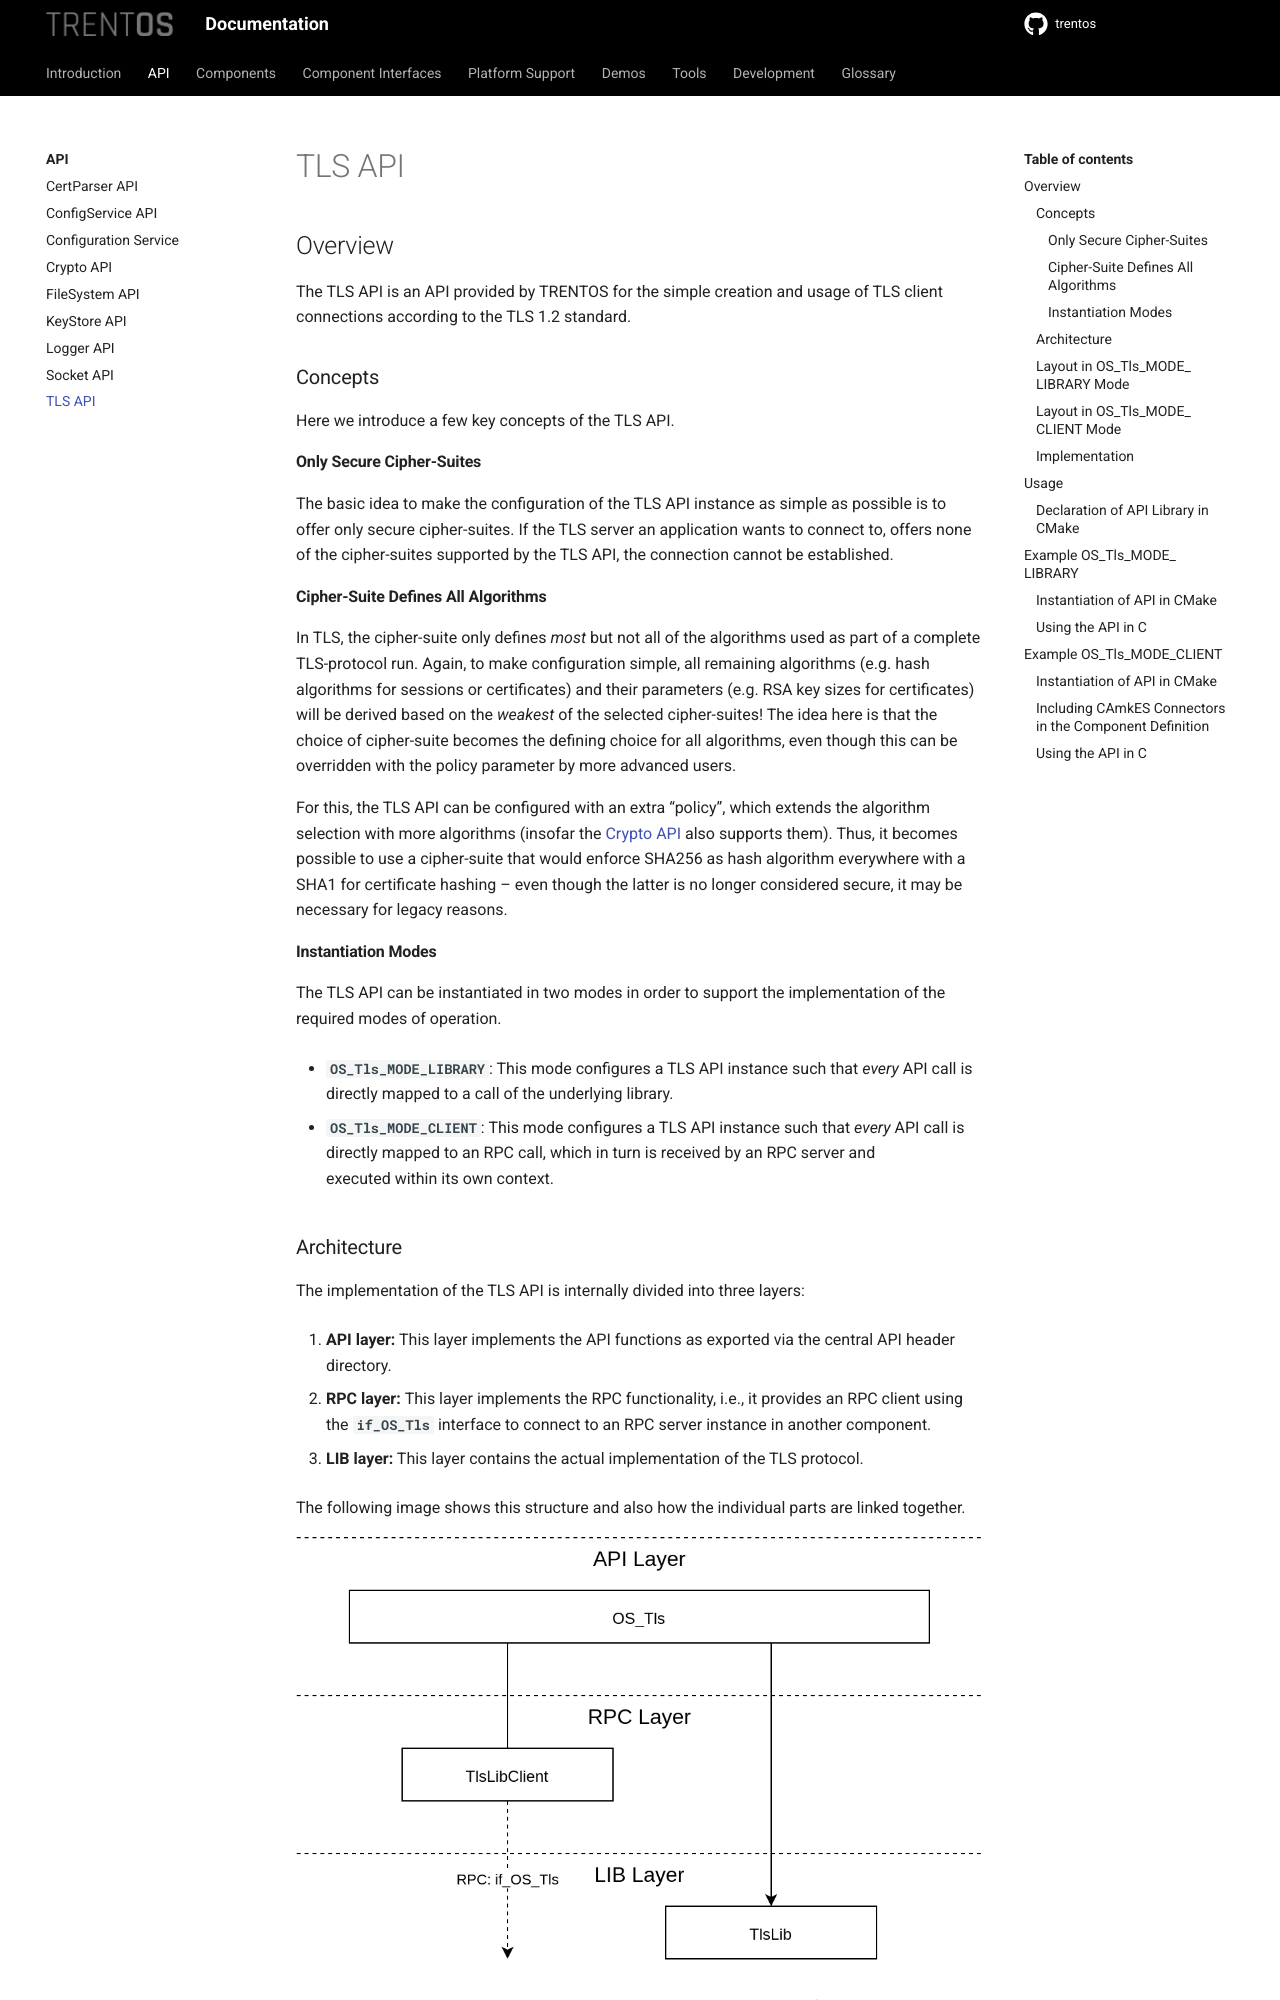

repository: TRENT-OS/trentos · page: api/tls_api.html · generator: sphinx

# TLS API

## Overview

The TLS API is an API provided by TRENTOS for the simple creation and usage of
TLS client connections according to the TLS 1.2 standard.

### Concepts

Here we introduce a few key concepts of the TLS API.

#### Only Secure Cipher-Suites

The basic idea to make the configuration of the TLS API instance as simple as
possible is to offer only secure cipher-suites. If the TLS server an application
wants to connect to, offers none of the cipher-suites supported by the TLS API,
the connection cannot be established.

#### Cipher-Suite Defines All Algorithms

In TLS, the cipher-suite only defines *most* but not all of the algorithms used
as part of a complete TLS-protocol run. Again, to make configuration simple, all
remaining algorithms (e.g. hash algorithms for sessions or certificates) and
their parameters (e.g. RSA key sizes for certificates) will be derived based on
the *weakest* of the selected cipher-suites! The idea here is that the choice of
cipher-suite becomes the defining choice for all algorithms, even though this
can be overridden with the policy parameter by more advanced users.

For this, the TLS API can be configured with an extra "policy", which extends
the algorithm selection with more algorithms (insofar the
[Crypto API](crypto_api.md) also supports them). Thus, it becomes possible to
use a cipher-suite that would enforce SHA256 as hash algorithm everywhere with a
SHA1 for certificate hashing -- even though the latter is no longer considered
secure, it may be necessary for legacy reasons.

#### Instantiation Modes

The TLS API can be instantiated in two modes in order to support the
implementation of the required modes of operation.

- **`OS_Tls_MODE_LIBRARY`**: This mode configures a TLS API
    instance such that *every* API call is directly mapped to a call of
    the underlying library.
- **`OS_Tls_MODE_CLIENT`**: This mode configures a TLS API
    instance such that *every* API call is directly mapped to an RPC
    call, which in turn is received by an RPC server and executed within
    its own context.
